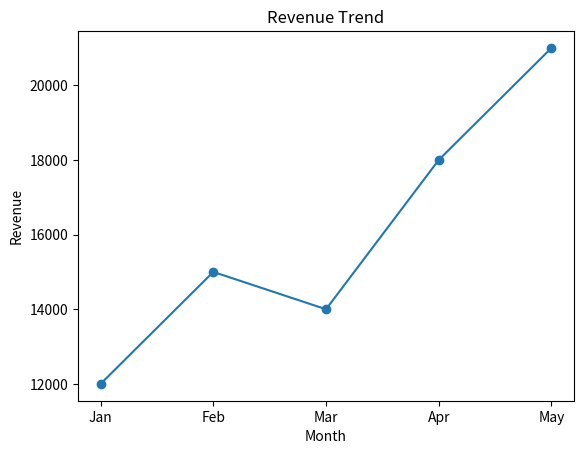

The script that saved this image:
import matplotlib.pyplot as plt

months = ["Jan", "Feb", "Mar", "Apr", "May"]
revenue = [12000, 15000, 14000, 18000, 21000]

plt.plot(months, revenue, marker="o")
plt.title("Revenue Trend")
plt.xlabel("Month")
plt.ylabel("Revenue")
plt.savefig("revenue_trend.png")

print("revenue_trend.png created.")
